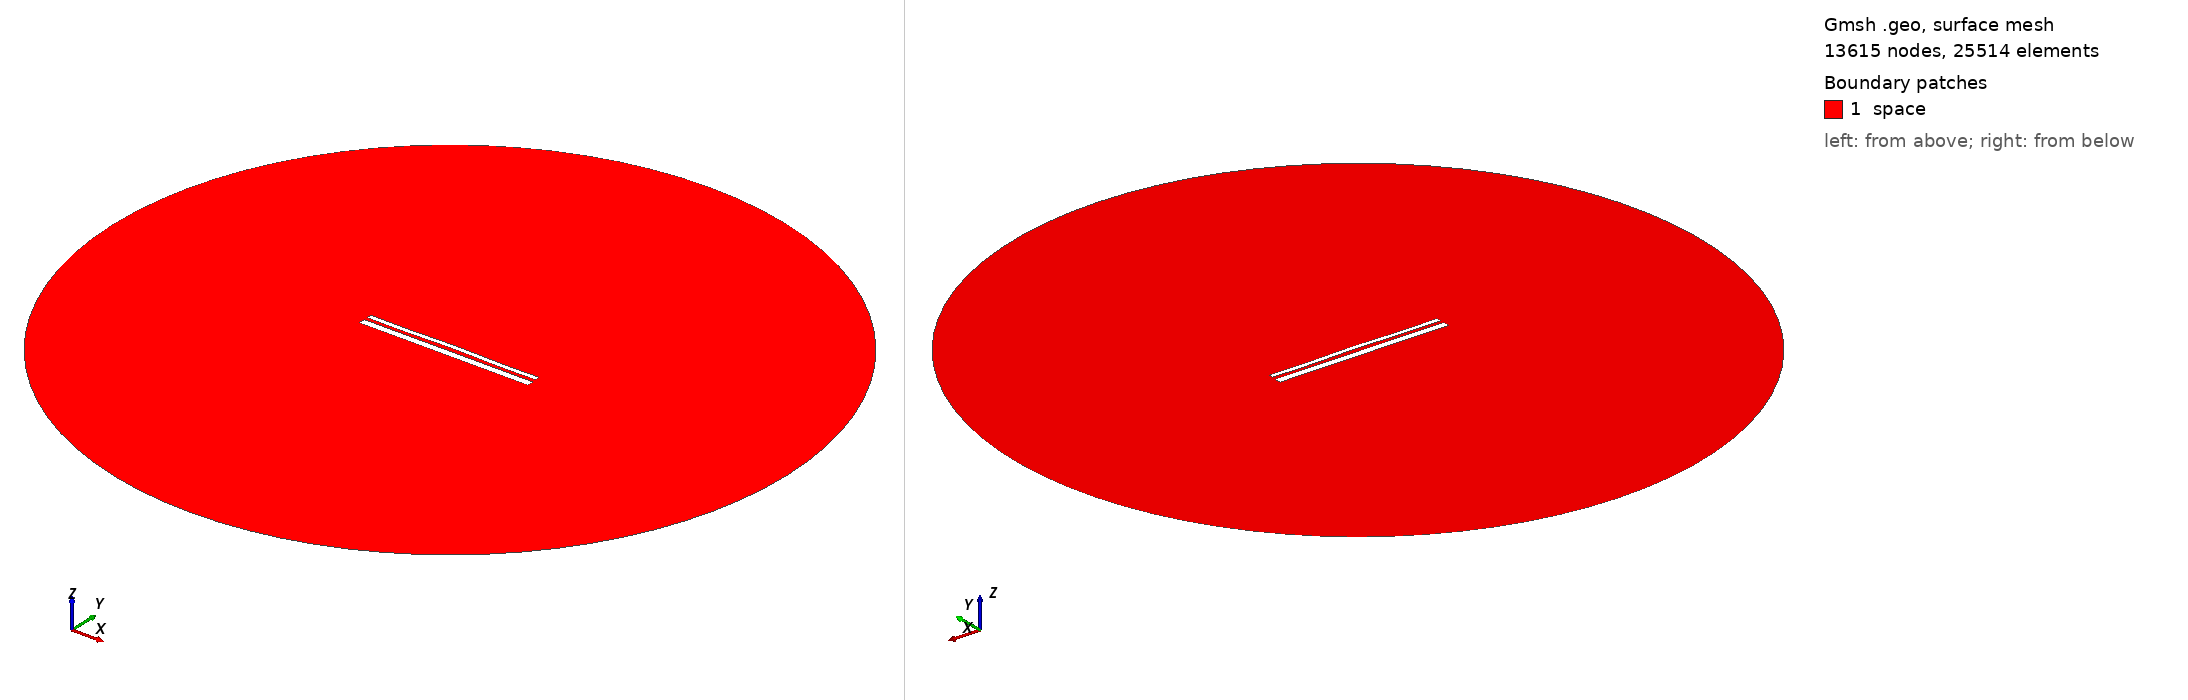

Gmsh geometry script, surface-meshed: 13615 nodes, 25514 surface elements. Boundary patches (legend numbers): 1 space. Left view from above one corner, right view from below the opposite corner. Legend entries are the model's physical surfaces. The drawing asked Gmsh for element sizes between 1% and 20% of the model's largest extent; the script's own settings can give other sizes.

=== 12986.geo (drawn) ===
//---------------------------------------
// Geometry kernel
//---------------------------------------

SetFactory("OpenCASCADE");



//---------------------------------------
// Parameters of the geometry
//---------------------------------------

// Overetch of the upper plate
overetch = 0.5;

// Distance between the plates
distance = 1.5;

// Discretization over the x axis (for the deformation)
nx = 50; 

// Length of the plate
L = 100 - overetch; 

// Number of modes
n = 4; 

// 1st mode coefficient
coeff(1) = 0.07499999999999998;
beta(1) = 0.596864 * 3.1415926535 / L;

// 2nd mode coefficient
coeff(2) = 0.15;
beta(2) = 1.49418 * 3.1415926535 / L;

// 3rd mode coefficient
coeff(3) = 0.0;
beta(3) = 2.50025 * 3.1415926535 / L;

// 4th mode coefficient
coeff(4) = -0.15;
beta(4) = 3.49999 * 3.1415926535 / L;



//---------------------------------------
// Upper plate (deformed rectangle)
//---------------------------------------

// Coordiantes of the upper plate
xmin = -50;
xmax = 50 - overetch;

// Height of the upper plate
yheight = 4 - 2 * overetch;

// Indexes of the points
UpperID[] = {};
LowerID[] = {};
LeftID[] = {};
RightID[] = {};

// Point index
p = 1;

// Horizontal edges
For i In {1:nx}
    x = xmin + (i-1)*(xmax - xmin)/(nx-1);

    y_bottom = distance / 2 + overetch;
    For j In {1:n}
        C = (Cosh(beta(j)*L) + Cos(beta(j)*L)) / (Sinh(beta(j)*L) + Sin(beta(j)*L));
        y_bottom  = y_bottom + coeff(j) * (Cosh(beta(j)*(x+50)) - Cos(beta(j)*(x+50)) - C * (Sinh(beta(j)*(x+50)) - Sin(beta(j)*(x+50))));
    EndFor

    y_top = y_bottom + yheight;

    Point(p) = {x, y_top, 0, 1.0};
    UpperID[i] = p;
    p = p + 1;

    Point(p) = {x, y_bottom, 0, 1.0};
    LowerID[i] = p;
    p = p + 1;
EndFor

// Create point lists
UpperPts[] = {}; LowerPts[] = {};
For i In {1:nx}
  UpperPts[] += {UpperID[i]};
  LowerPts[] += {LowerID[i]};
EndFor

// Build splines
Spline(1) = {UpperPts[]};
Spline(2) = {LowerPts[]};
Line(3) = {LowerPts[nx-1], UpperPts[nx-1]};
Line(4) = {LowerPts[0], UpperPts[0]};

// Build the plane surface
Curve Loop(1) = {2, 3, -1, -4};
Plane Surface(1) = {1};



//---------------------------------------
// Lower plate (rectangle)
//---------------------------------------

// Vertices
Point(1001) = {-50, -1, 0, 1.0};
Point(1002) = { 50, -1, 0, 1.0};
Point(1003) = { 50,  -5, 0, 1.0};
Point(1004) = {-50,  -5, 0, 1.0};

// Edges
Line(5) = {1001, 1002};
Line(6) = {1002, 1003};
Line(7) = {1003, 1004};
Line(8) = {1004, 1001};

// Plane surface
Line Loop(2) = {5, 6, 7, 8};
Plane Surface(2) = {2}; 



//---------------------------------------
// Outer (fictious) boundary
//---------------------------------------

// Points
Point(1005) = {0, 0, 0};       // Center
Point(1006) = {200, 0, 0};     // Start point
Point(1007) = {0, 200, 0};     // 90 degrees
Point(1008) = {-200, 0, 0};    // 180 degrees
Point(1009) = {0, -200, 0};    // 270 degrees

// Circle arcs (each needs start, center, end)
Circle(9) = {1006, 1005, 1007};
Circle(10) = {1007, 1005, 1008};
Circle(11) = {1008, 1005, 1009};
Circle(12) = {1009, 1005, 1006};

// Plane surface for the entire domain
Curve Loop(3) = {9, 10, 11, 12};
Surface(3) = {3};

// Subtract the plates from the whole domain to obtain the actual domain where we want to solve the equations
BooleanDifference{ Surface{3}; Delete; }{ Surface{1}; Surface{2}; Delete; }




//---------------------------------------
// Transfinite Lines/Curves
//---------------------------------------

// Set the number of points on the boundaries
r = 7;

// Plates
Transfinite Curve {1, 2} = 50*r Using Progression 1;
Transfinite Curve {3, 4} = 2*r Using Progression 1;
Transfinite Line {5, 7} = 50*r Using Progression 1;
Transfinite Line {6, 8} = 2*r Using Progression 1;

// Outer boundary
Transfinite Line {9, 10, 11, 12} = 20 Using Progression 1;



//---------------------------------------
// Physical groups
//---------------------------------------                

// Physical curves (boundaries)
Physical Line("force_segment", 10) = {2};
Physical Line("upper_plate", 11) = {1, 3, 4};
Physical Line("lower_plate", 12) = {5, 6, 7, 8};
Physical Line("boundary", 20) = {9, 10, 11, 12};

// Physical Surfaces
Physical Surface("space", 30) = {3};



//---------------------------------------
// 6. Generate the Mesh
//---------------------------------------

// 2D mesh generation
Mesh 2;
